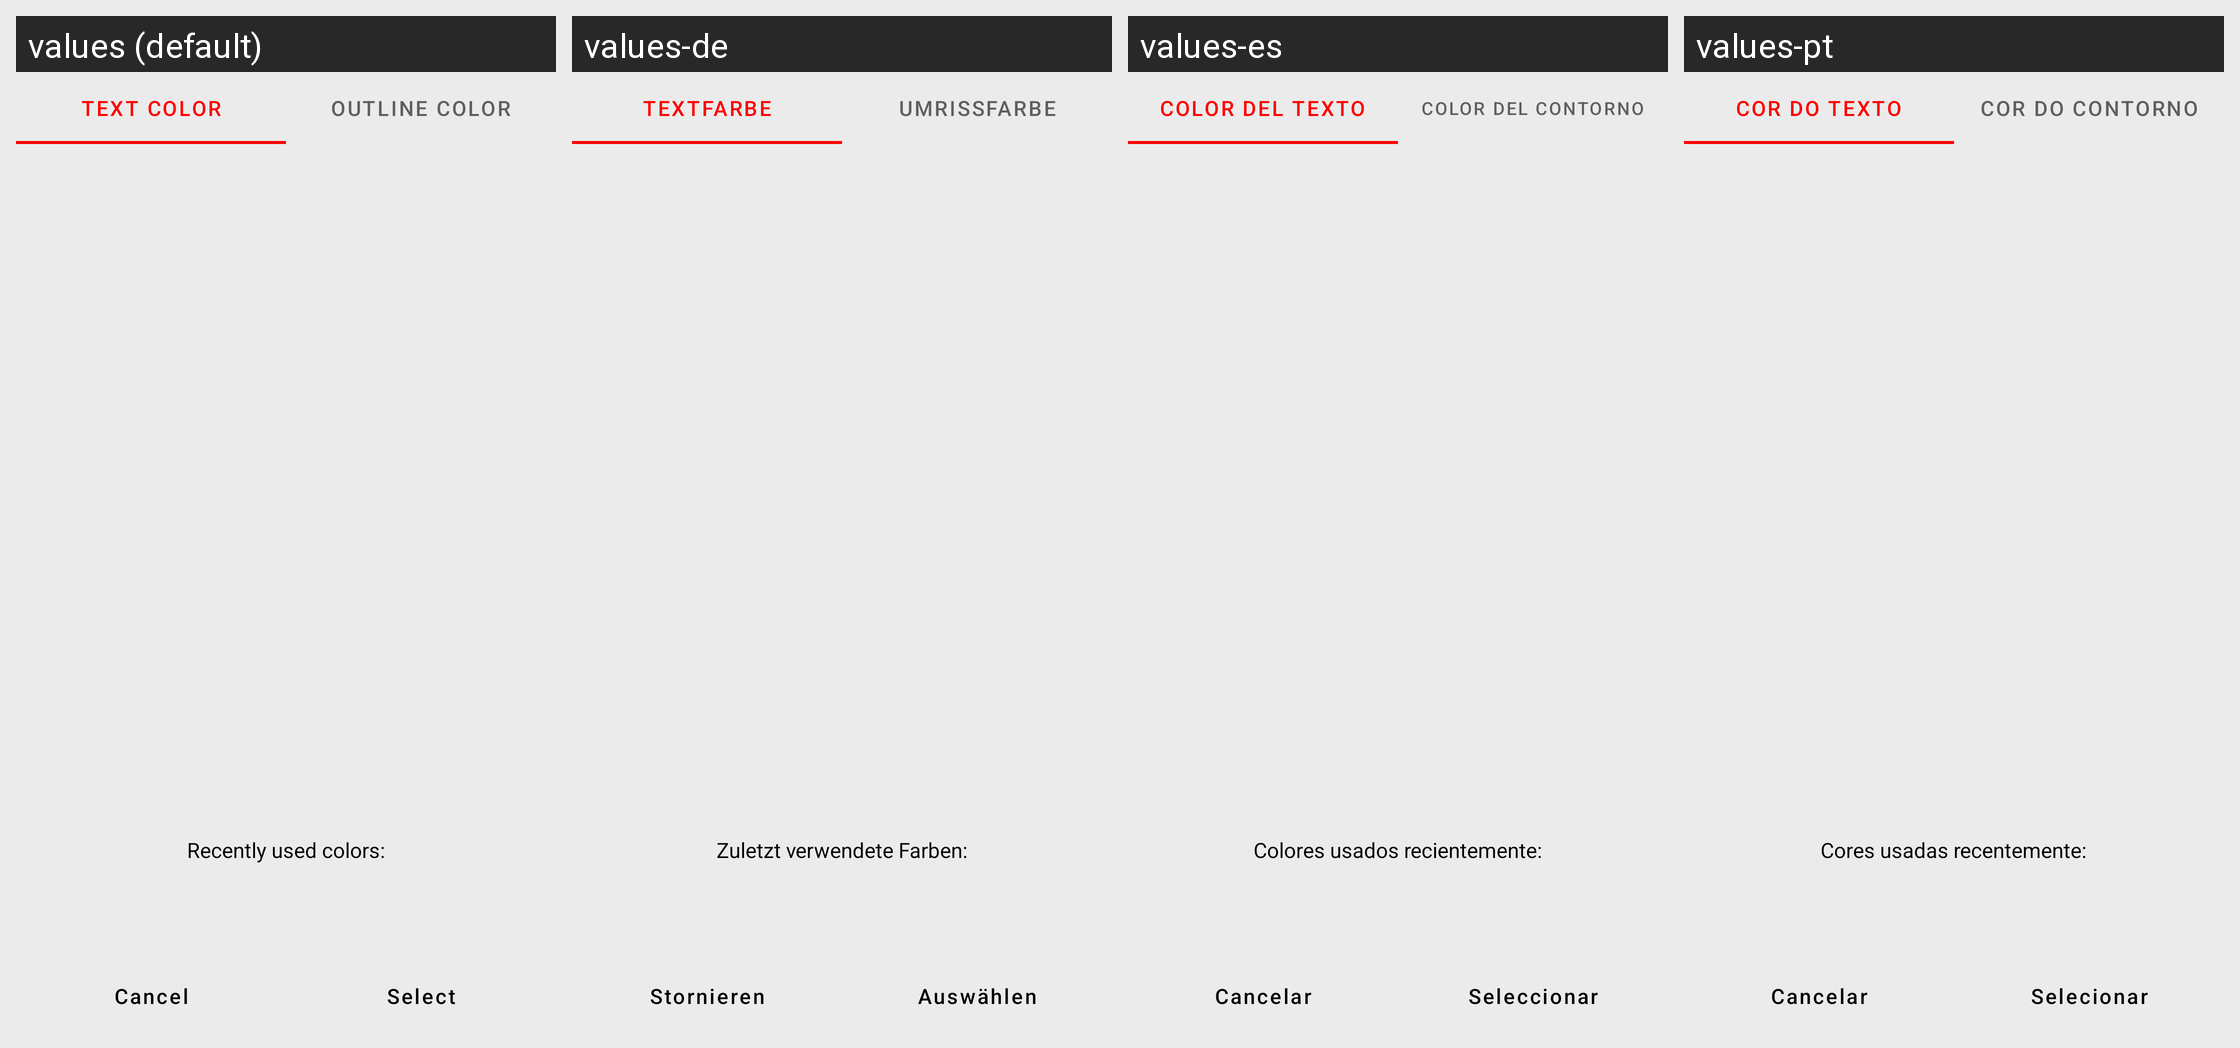

Strings drawn on this Android screen and how each of the app's shown locales translates them:
Android screen res/layout/fragment_color_dialog.xml rendered under 4 locales, left to right: values (default), values-de, values-es, values-pt. Device: Nexus 5 (rendered at 1080×1920; each locale shown at half size, 540×960, under a caption strip naming it); theme Theme.MemeMaker.
Other locales in the repository, not shown: values-ar, values-fr, values-it, values-nl, values-ru.
Strings drawn on this screen, with the default value and each locale's value (text and hints the layout hard-codes, and strings that could not be matched under every locale, appear in the picture but are not listed):

str_text_color
  values: Text Color
  values-de: Textfarbe
  values-es: Color del texto
  values-pt: Cor do texto

str_outline_color
  values: Outline Color
  values-de: Umrissfarbe
  values-es: Color del contorno
  values-pt: Cor do Contorno

str_recently_used_colors
  values: Recently used colors:
  values-de: Zuletzt verwendete Farben:
  values-es: Colores usados recientemente:
  values-pt: Cores usadas recentemente:

str_cancel
  values: Cancel
  values-de: Stornieren
  values-es: Cancelar
  values-pt: Cancelar

str_select
  values: Select
  values-de: Auswählen
  values-es: Seleccionar
  values-pt: Selecionar
